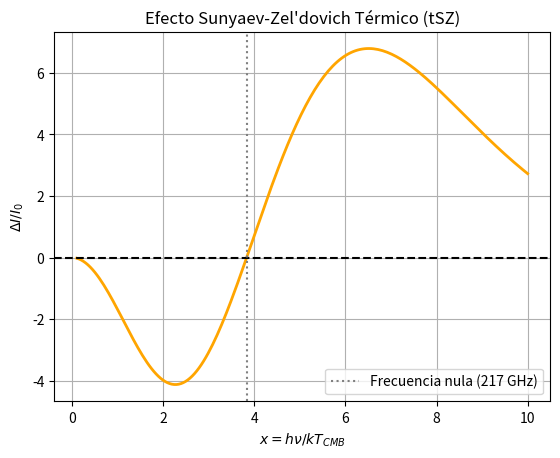

Source code (Python):
import numpy as np
import matplotlib.pyplot as plt


x = np.linspace(0.1, 10, 200) # Frecuencia adimensional x = h nu / k T_CMB
# Cambio de intensidad espectral SZ termico
delta_I = (x**4 * np.exp(x) / (np.exp(x)-1)**2) * (x * (np.exp(x)+1)/(np.exp(x)-1) - 4)

plt.plot(x, delta_I, color='orange', lw=2)
plt.axhline(0, color='k', linestyle='--')
plt.axvline(3.83, color='gray', linestyle=':', label='Frecuencia nula (217 GHz)')
plt.title("Efecto Sunyaev-Zel'dovich Térmico (tSZ)")
plt.xlabel('$x = h \\nu / k T_{CMB}$')
plt.ylabel('$\\Delta I / I_0$')
plt.legend(); plt.grid(True)
plt.show()
